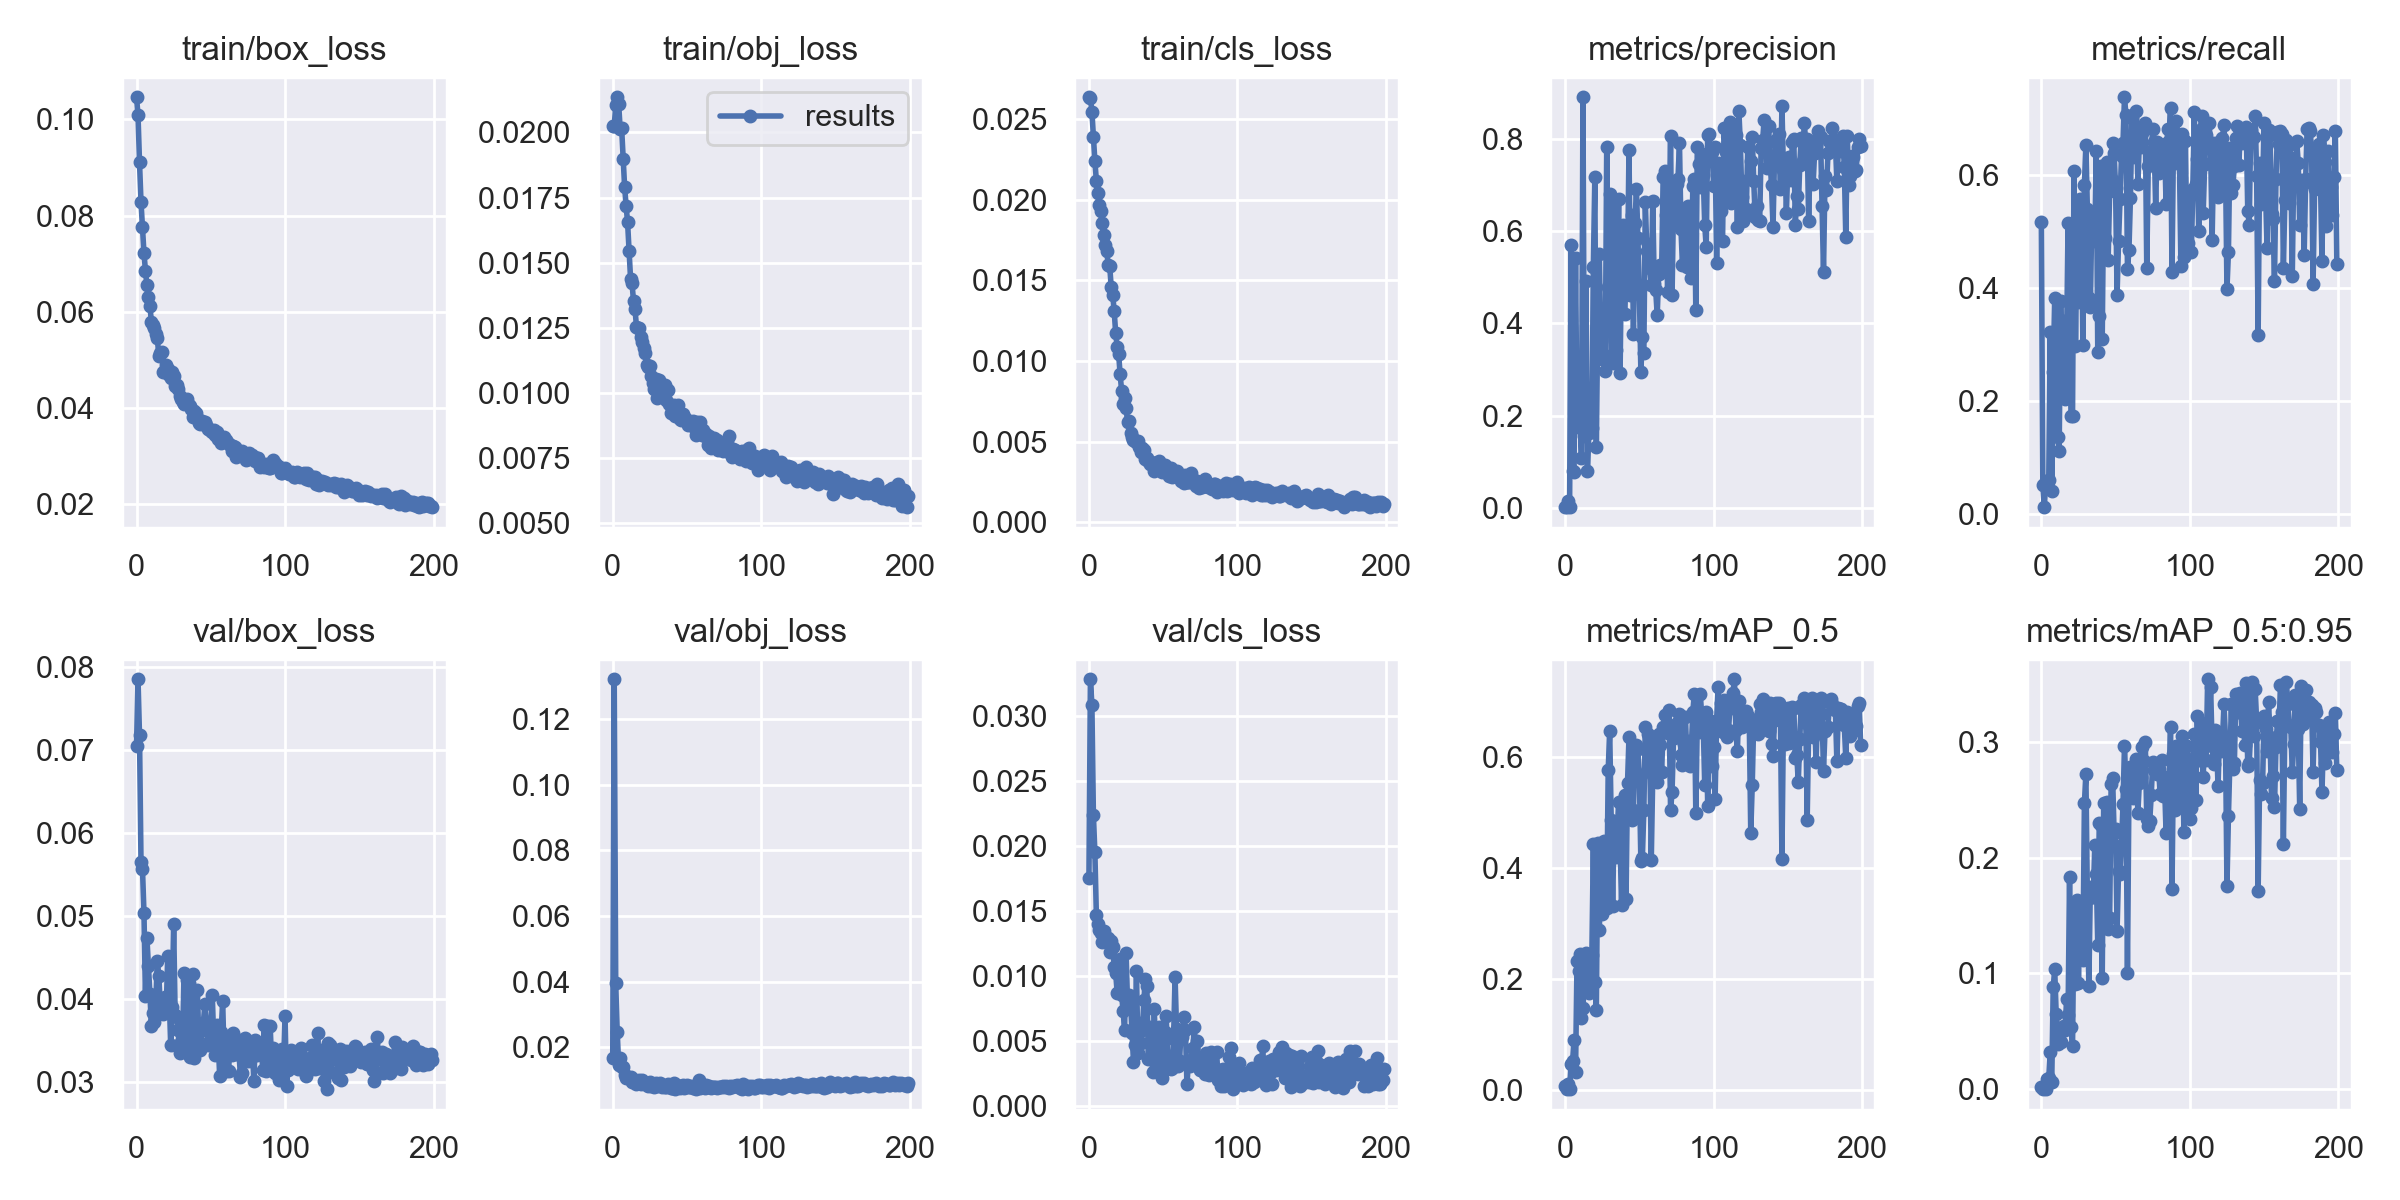

Data behind this chart, as committed beside it:
epoch, train/box_loss, train/obj_loss, train/cls_loss, metrics/precision, metrics/recall, metrics/mAP_0.5, metrics/mAP_0.5:0.95, val/box_loss, val/obj_loss, val/cls_loss, x/lr0, x/lr1, x/lr2
0, 0.1046, 0.02026, 0.02636, 0.001302, 0.5167, 0.007013, 0.001873, 0.07044, 0.0169, 0.01758, 0.00328, 0.00328, 0.07048
1, 0.1009, 0.02023, 0.02629, 0.00117, 0.05221, 0.001366, 0.0003196, 0.07848, 0.132, 0.03284, 0.006584, 0.006584, 0.04045
2, 0.09112, 0.02106, 0.02548, 0.01346, 0.0125, 0.009697, 0.002019, 0.07173, 0.03951, 0.03084, 0.009858, 0.009858, 0.01039
3, 0.08286, 0.02135, 0.02391, 0.002473, 0.05858, 0.001582, 0.0002931, 0.05652, 0.0248, 0.02241, 0.009865, 0.009865, 0.009865
4, 0.07756, 0.02109, 0.02239, 0.5704, 0.05584, 0.04633, 0.009263, 0.0557, 0.01474, 0.01953, 0.009865, 0.009865, 0.009865
5, 0.07223, 0.02013, 0.0212, 0.08028, 0.0598, 0.05151, 0.01015, 0.05039, 0.01691, 0.01471, 0.00982, 0.00982, 0.00982
6, 0.06858, 0.02015, 0.0204, 0.07671, 0.3221, 0.08899, 0.03209, 0.04036, 0.01389, 0.01404, 0.009775, 0.009775, 0.009775
7, 0.06548, 0.019, 0.01967, 0.5424, 0.04167, 0.03305, 0.006521, 0.04734, 0.01389, 0.01353, 0.00973, 0.00973, 0.00973
8, 0.06315, 0.01791, 0.0193, 0.1757, 0.2526, 0.2329, 0.08806, 0.04402, 0.01164, 0.01333, 0.009685, 0.009685, 0.009685
9, 0.06126, 0.01719, 0.01857, 0.2492, 0.3822, 0.2148, 0.1036, 0.04066, 0.01077, 0.0126, 0.00964, 0.00964, 0.00964
10, 0.05799, 0.01655, 0.0178, 0.1958, 0.2586, 0.2451, 0.06487, 0.03676, 0.01099, 0.01351, 0.009595, 0.009595, 0.009595
11, 0.05721, 0.01547, 0.01719, 0.108, 0.1359, 0.1292, 0.03901, 0.03828, 0.01063, 0.01293, 0.00955, 0.00955, 0.00955
12, 0.05656, 0.01439, 0.01682, 0.8906, 0.1125, 0.1474, 0.04684, 0.03726, 0.01111, 0.01288, 0.009505, 0.009505, 0.009505
13, 0.05532, 0.01421, 0.01593, 0.1565, 0.3782, 0.2013, 0.04095, 0.03979, 0.009349, 0.01296, 0.00946, 0.00946, 0.00946
14, 0.05449, 0.01352, 0.01587, 0.4923, 0.2518, 0.247, 0.05401, 0.04464, 0.009671, 0.01188, 0.009415, 0.009415, 0.009415
15, 0.05089, 0.01321, 0.01458, 0.07978, 0.3418, 0.2135, 0.05483, 0.04281, 0.01006, 0.01274, 0.00937, 0.00937, 0.00937
16, 0.05143, 0.01254, 0.01412, 0.1623, 0.2036, 0.1744, 0.05144, 0.03931, 0.008999, 0.01226, 0.009325, 0.009325, 0.009325
17, 0.05176, 0.01248, 0.01309, 0.1688, 0.301, 0.1926, 0.0776, 0.03948, 0.0098, 0.01073, 0.00928, 0.00928, 0.00928
18, 0.0474, 0.01251, 0.01175, 0.1735, 0.5159, 0.2435, 0.06417, 0.03822, 0.01008, 0.01026, 0.009235, 0.009235, 0.009235
19, 0.04749, 0.01215, 0.01088, 0.5231, 0.3476, 0.4426, 0.1833, 0.0403, 0.008778, 0.008742, 0.00919, 0.00919, 0.00919
20, 0.04896, 0.01197, 0.01043, 0.717, 0.1734, 0.1937, 0.05396, 0.03876, 0.01023, 0.008821, 0.009145, 0.009145, 0.009145
21, 0.04806, 0.01173, 0.009173, 0.1313, 0.1744, 0.1434, 0.03728, 0.04521, 0.00939, 0.01133, 0.0091, 0.0091, 0.0091
22, 0.04686, 0.01153, 0.00816, 0.4207, 0.6082, 0.4451, 0.1569, 0.04025, 0.009279, 0.008552, 0.009055, 0.009055, 0.009055
23, 0.04615, 0.01108, 0.007331, 0.5499, 0.2973, 0.2875, 0.09131, 0.03448, 0.008468, 0.007332, 0.00901, 0.00901, 0.00901
24, 0.04753, 0.01101, 0.007671, 0.3615, 0.4811, 0.3853, 0.1631, 0.03902, 0.008306, 0.005875, 0.008965, 0.008965, 0.008965
25, 0.04659, 0.01104, 0.0071, 0.3218, 0.3758, 0.317, 0.09216, 0.04903, 0.009563, 0.0118, 0.00892, 0.00892, 0.00892
26, 0.04449, 0.01065, 0.006233, 0.3323, 0.559, 0.448, 0.1517, 0.03808, 0.008402, 0.007942, 0.008875, 0.008875, 0.008875
27, 0.04469, 0.01039, 0.006296, 0.2972, 0.5034, 0.4186, 0.1605, 0.03789, 0.008479, 0.008528, 0.00883, 0.00883, 0.00883
28, 0.04394, 0.01017, 0.005555, 0.7835, 0.3, 0.327, 0.1114, 0.03624, 0.008009, 0.007998, 0.008785, 0.008785, 0.008785
29, 0.04256, 0.01055, 0.005257, 0.4797, 0.5831, 0.5757, 0.2466, 0.03353, 0.009047, 0.005635, 0.00874, 0.00874, 0.00874
30, 0.04197, 0.009819, 0.005066, 0.6801, 0.6542, 0.6475, 0.2724, 0.03487, 0.008243, 0.003412, 0.008695, 0.008695, 0.008695
31, 0.04134, 0.01051, 0.005027, 0.3298, 0.54, 0.4865, 0.1645, 0.03463, 0.008441, 0.00474, 0.00865, 0.00865, 0.00865
32, 0.04094, 0.01004, 0.004968, 0.3143, 0.3836, 0.3315, 0.08952, 0.0432, 0.009315, 0.0104, 0.008605, 0.008605, 0.008605
33, 0.04106, 0.01012, 0.005057, 0.6678, 0.3663, 0.4792, 0.1744, 0.03395, 0.00785, 0.004117, 0.00856, 0.00856, 0.00856
34, 0.0419, 0.01017, 0.004685, 0.3419, 0.5277, 0.4187, 0.1663, 0.04233, 0.008167, 0.006419, 0.008515, 0.008515, 0.008515
35, 0.04072, 0.0103, 0.004345, 0.4497, 0.5, 0.4595, 0.1658, 0.0419, 0.007904, 0.004866, 0.00847, 0.00847, 0.00847
36, 0.04047, 0.00973, 0.004573, 0.6694, 0.4834, 0.5183, 0.2111, 0.03304, 0.007967, 0.005881, 0.008425, 0.008425, 0.008425
37, 0.03977, 0.01012, 0.004476, 0.2925, 0.6439, 0.4429, 0.1854, 0.03651, 0.009005, 0.008179, 0.00838, 0.00838, 0.00838
38, 0.03822, 0.009567, 0.0039, 0.557, 0.2876, 0.3339, 0.1247, 0.04299, 0.008301, 0.009749, 0.008335, 0.008335, 0.008335
39, 0.03947, 0.009231, 0.003982, 0.6143, 0.351, 0.5084, 0.2294, 0.03293, 0.007737, 0.009206, 0.00829, 0.00829, 0.00829
40, 0.03893, 0.009507, 0.003798, 0.4195, 0.6171, 0.5314, 0.228, 0.03582, 0.007684, 0.003643, 0.008245, 0.008245, 0.008245
41, 0.03798, 0.009548, 0.003615, 0.4988, 0.3097, 0.3446, 0.09579, 0.04109, 0.009193, 0.00609, 0.0082, 0.0082, 0.0082
42, 0.03687, 0.009127, 0.003743, 0.5125, 0.5769, 0.5522, 0.2469, 0.03449, 0.007397, 0.004796, 0.008155, 0.008155, 0.008155
43, 0.03678, 0.009115, 0.003651, 0.7755, 0.4898, 0.6357, 0.227, 0.03392, 0.008651, 0.002609, 0.00811, 0.00811, 0.00811
44, 0.03722, 0.00955, 0.003147, 0.4607, 0.6244, 0.5555, 0.2477, 0.03634, 0.007879, 0.007447, 0.008065, 0.008065, 0.008065
45, 0.03665, 0.008987, 0.003614, 0.6341, 0.4508, 0.4868, 0.1381, 0.03715, 0.007615, 0.003901, 0.00802, 0.00802, 0.00802
46, 0.03708, 0.00896, 0.003574, 0.3761, 0.573, 0.5042, 0.1474, 0.03937, 0.008091, 0.003399, 0.007975, 0.007975, 0.007975
47, 0.03639, 0.009183, 0.003772, 0.6168, 0.5949, 0.6198, 0.2632, 0.03702, 0.008667, 0.006125, 0.00793, 0.00793, 0.00793
48, 0.03565, 0.009047, 0.003284, 0.6915, 0.6576, 0.6214, 0.2688, 0.03451, 0.007767, 0.003719, 0.007885, 0.007885, 0.007885
49, 0.0356, 0.009038, 0.003107, 0.5855, 0.6389, 0.6144, 0.2214, 0.03488, 0.007937, 0.002148, 0.00784, 0.00784, 0.00784
50, 0.03528, 0.008954, 0.003265, 0.4632, 0.5773, 0.5586, 0.2247, 0.03676, 0.008659, 0.002714, 0.007795, 0.007795, 0.007795
51, 0.03505, 0.008776, 0.003533, 0.2953, 0.3887, 0.4121, 0.137, 0.04056, 0.007899, 0.005704, 0.00775, 0.00775, 0.00775
52, 0.03539, 0.008863, 0.003198, 0.3698, 0.4832, 0.417, 0.1888, 0.03496, 0.008042, 0.006931, 0.007705, 0.007705, 0.007705
53, 0.03439, 0.008795, 0.003146, 0.3366, 0.558, 0.504, 0.1858, 0.0333, 0.008306, 0.003843, 0.00766, 0.00766, 0.00766
54, 0.03508, 0.008916, 0.00289, 0.6642, 0.6344, 0.6547, 0.2108, 0.03688, 0.007623, 0.003195, 0.007615, 0.007615, 0.007615
55, 0.03355, 0.008705, 0.003332, 0.5563, 0.6581, 0.5755, 0.2462, 0.03486, 0.008081, 0.002883, 0.00757, 0.00757, 0.00757
56, 0.03384, 0.008389, 0.00277, 0.5716, 0.7384, 0.641, 0.2962, 0.03073, 0.00739, 0.002931, 0.007525, 0.007525, 0.007525
57, 0.03279, 0.008871, 0.003064, 0.5193, 0.7067, 0.6097, 0.2591, 0.03608, 0.008592, 0.005196, 0.00748, 0.00748, 0.00748
58, 0.03305, 0.00858, 0.002857, 0.4836, 0.4335, 0.4134, 0.1006, 0.03982, 0.01001, 0.009954, 0.007435, 0.007435, 0.007435
59, 0.03397, 0.008881, 0.003161, 0.6651, 0.4676, 0.567, 0.2585, 0.03263, 0.007643, 0.005902, 0.00739, 0.00739, 0.00739
... 140 more rows
